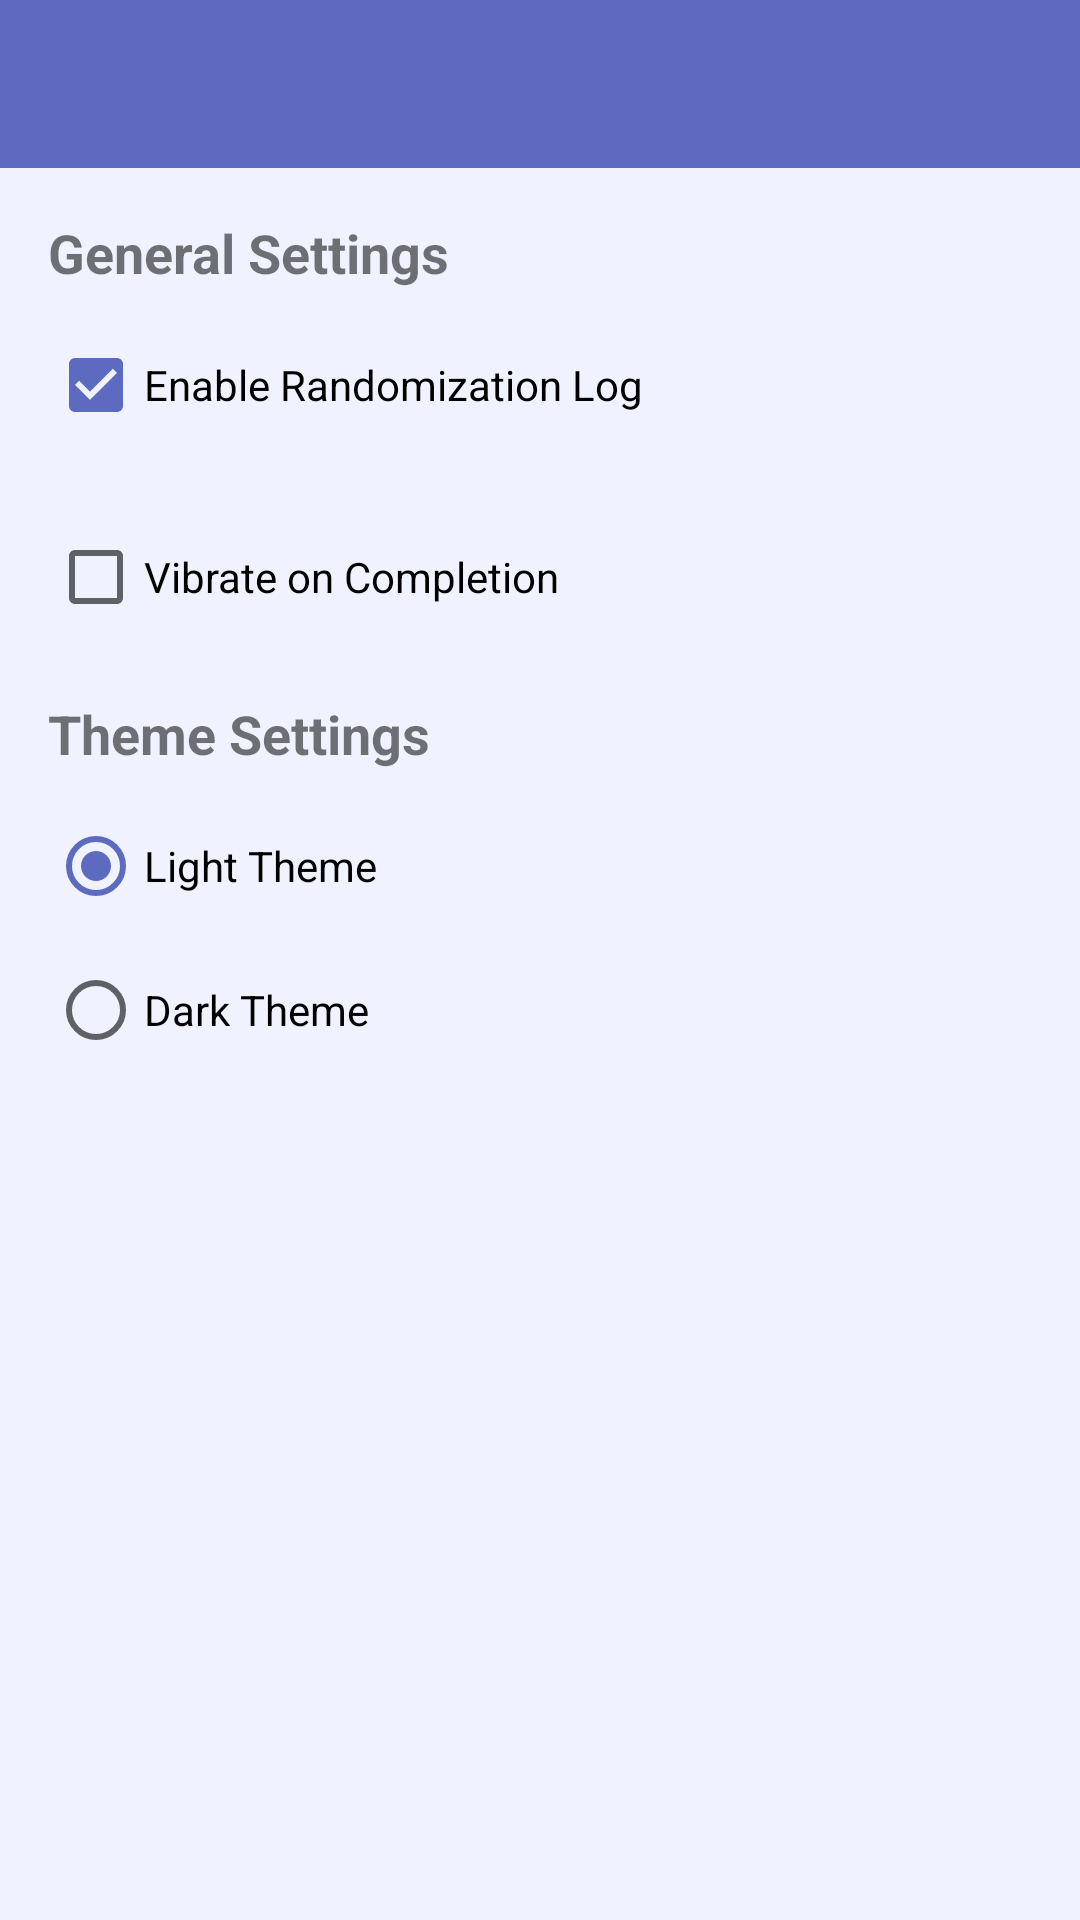

Layout XML and referenced resources for this Android screen:
<!-- AndroidManifest.xml: application theme Theme.FileRenamer -->
<!-- res/layout/activity_settings.xml -->
<?xml version="1.0" encoding="utf-8"?>
<LinearLayout xmlns:android="http://schemas.android.com/apk/res/android"
    xmlns:app="http://schemas.android.com/apk/res-auto"
    android:layout_width="match_parent"
    android:layout_height="match_parent"
    android:orientation="vertical">

    <androidx.appcompat.widget.Toolbar
        android:id="@+id/toolbar"
        android:layout_width="match_parent"
        android:layout_height="?attr/actionBarSize"
        android:background="@color/primary"
        android:theme="@style/ThemeOverlay.AppCompat.Dark.ActionBar"
        app:popupTheme="@style/ThemeOverlay.AppCompat.Light" />

    <ScrollView
        android:layout_width="match_parent"
        android:layout_height="match_parent">

        <LinearLayout
            android:layout_width="match_parent"
            android:layout_height="wrap_content"
            android:orientation="vertical"
            android:padding="16dp">

            <TextView
                android:layout_width="match_parent"
                android:layout_height="wrap_content"
                android:text="General Settings"
                android:textStyle="bold"
                android:textSize="18sp"
                android:layout_marginBottom="8dp" />

            <CheckBox
                android:layout_width="match_parent"
                android:layout_height="wrap_content"
                android:text="Enable Randomization Log"
                android:checked="true"
                android:layout_marginBottom="16dp" />

            <CheckBox
                android:layout_width="match_parent"
                android:layout_height="wrap_content"
                android:text="Vibrate on Completion"
                android:layout_marginBottom="16dp" />

            <TextView
                android:layout_width="match_parent"
                android:layout_height="wrap_content"
                android:text="Theme Settings"
                android:textStyle="bold"
                android:textSize="18sp"
                android:layout_marginBottom="8dp" />

            <RadioButton
                android:layout_width="match_parent"
                android:layout_height="wrap_content"
                android:text="Light Theme"
                android:checked="true" />

            <RadioButton
                android:layout_width="match_parent"
                android:layout_height="wrap_content"
                android:text="Dark Theme" />

        </LinearLayout>
    </ScrollView>
</LinearLayout>
<!-- resources referenced by this layout -->
<resources>
  <color name="primary">#5C6BC0</color>
  <style name="Theme.FileRenamer" parent="Theme.MaterialComponents.Light.NoActionBar">
          <item name="colorPrimary">@color/primary</item>
          <item name="colorPrimaryDark">@color/primary_dark</item>
          <item name="colorAccent">@color/primary</item>
          <item name="android:windowBackground">@color/background</item>
          <item name="android:statusBarColor">@color/primary_dark</item>
      </style>
  <color name="primary_dark">#3949AB</color>
  <color name="background">#F0F2FF</color>
</resources>
